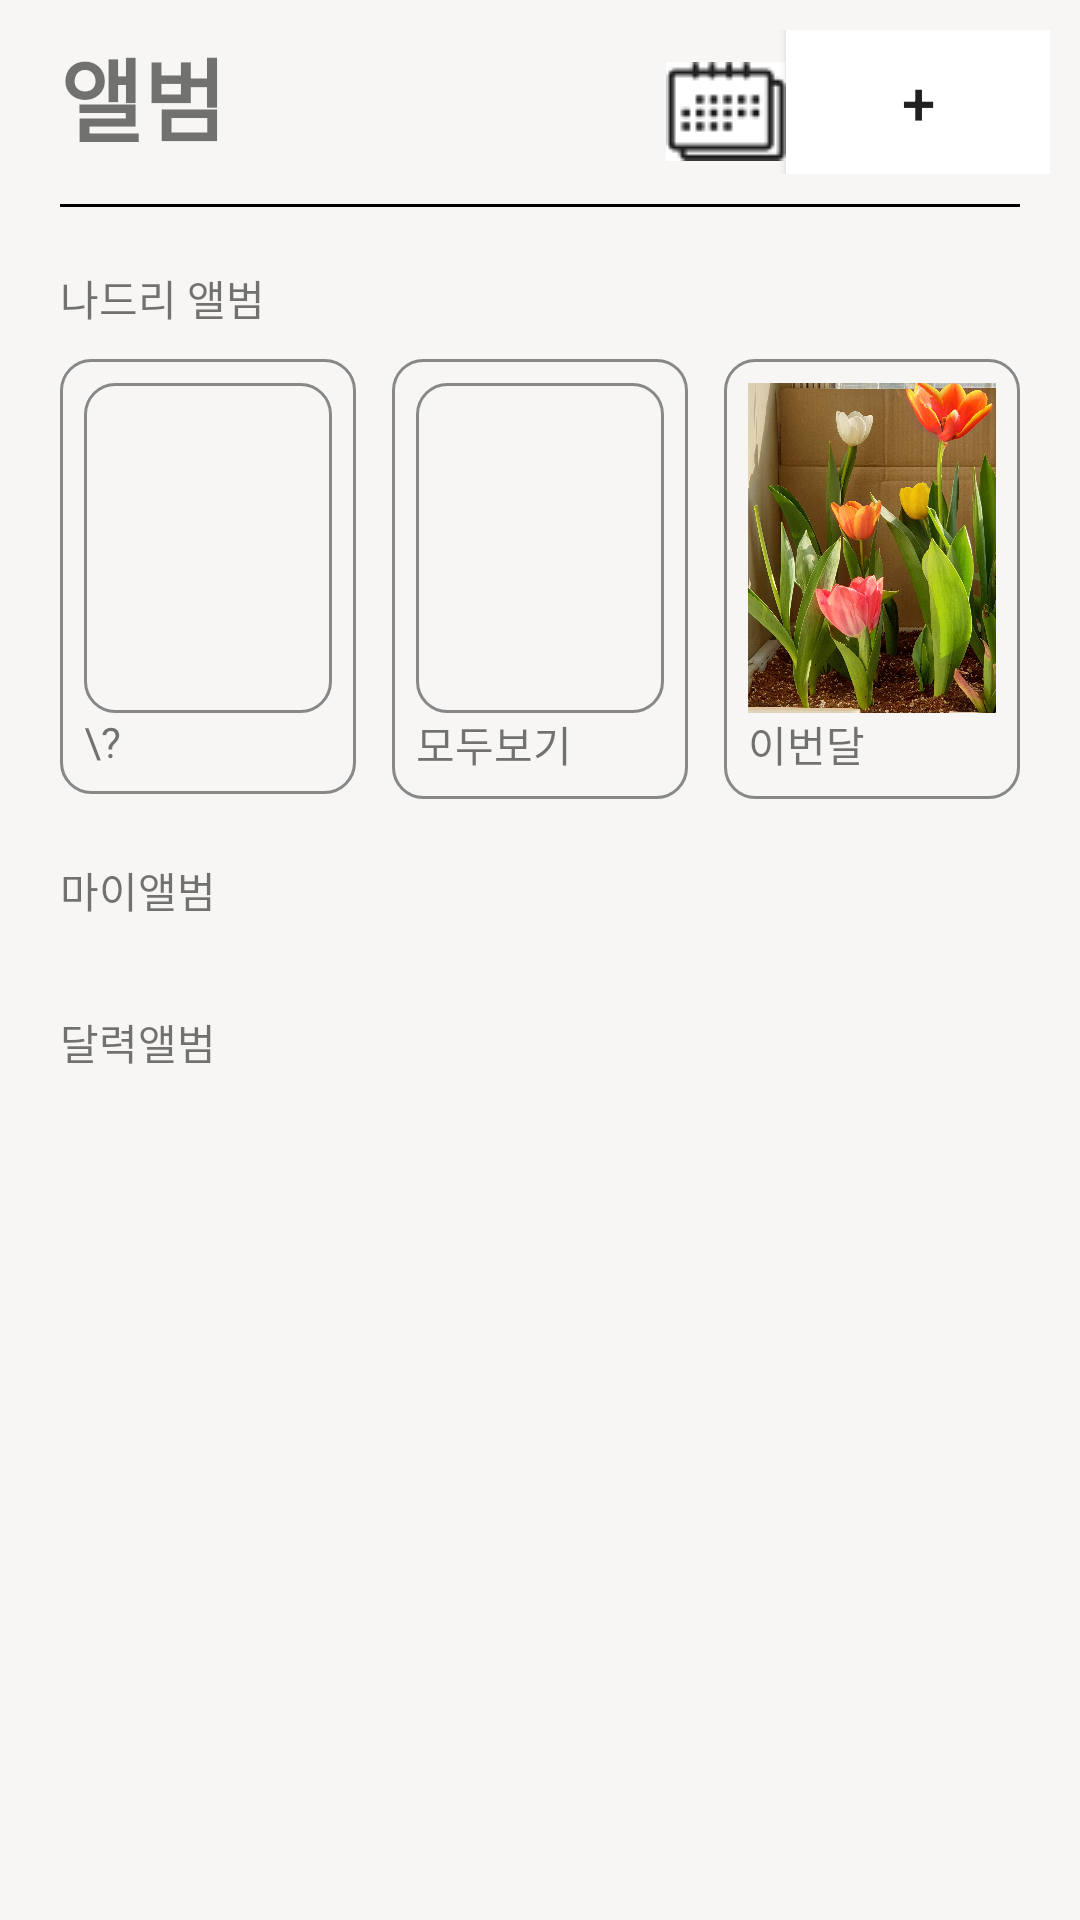

Android layout source for this screen:
<!-- AndroidManifest.xml: application theme Theme.Nadri4edit1 -->
<!-- res/layout/album_view.xml -->
<?xml version="1.0" encoding="utf-8"?>
<LinearLayout xmlns:android="http://schemas.android.com/apk/res/android"
    xmlns:app="http://schemas.android.com/apk/res-auto"
    xmlns:tools="http://schemas.android.com/tools"
    android:layout_width="match_parent"
    android:layout_height="match_parent"
    android:orientation="vertical">

    <LinearLayout
        android:layout_width="match_parent"
        android:layout_height="68dp"
        android:padding="10dp"
        android:orientation="horizontal">

        
        <LinearLayout
            android:layout_width="wrap_content"
            android:layout_height="wrap_content"
            android:layout_marginLeft="10dp"
            android:orientation="vertical">

            <TextView
                android:id="@+id/tvCurrentYear"
                android:layout_width="wrap_content"
                android:layout_height="wrap_content"
                android:layout_weight="1"
                android:gravity="center"
                android:text="앨범"
                android:textSize="30dp"
                android:textStyle="bold" />

        </LinearLayout>

        
        <View
            android:layout_width="0dp"
            android:layout_height="0dp"
            android:layout_weight="1"/>

        <ImageButton
            android:id="@+id/calendar_button"
            android:layout_width="40dp"
            android:layout_height="40dp"
            android:layout_marginTop="7dp"
            app:srcCompat="@drawable/calendar_icon2" />

        <Button
            android:id="@+id/btnSettings"
            android:background="@color/white"
            android:layout_width="wrap_content"
            android:layout_height="wrap_content"
            android:text="+"
            android:textSize="20dp"
            android:layout_gravity="right"/>

    </LinearLayout>

    <View
        android:layout_width="match_parent"
        android:layout_height="1dp"
        android:layout_marginLeft="20dp"
        android:layout_marginRight="20dp"
        android:background="@color/black"/>

    <LinearLayout
        android:layout_width="match_parent"
        android:layout_height="match_parent"
        android:orientation="vertical"
        android:padding="20dp">

        <LinearLayout
            android:id="@+id/nadriAlbum"
            android:layout_width="match_parent"
            android:layout_height="wrap_content"
            android:orientation="vertical">

            <TextView
                android:layout_width="wrap_content"
                android:layout_height="wrap_content"
                android:text="나드리 앨범" />

            <GridLayout
                android:id="@+id/testFolderLayout"
                android:columnCount="3"
                android:layout_width="match_parent"
                android:layout_height="wrap_content"
                android:layout_marginTop="10dp">

                <LinearLayout
                    android:layout_columnWeight="1"
                    android:layout_width="0dp"
                    android:layout_height="wrap_content"
                    android:orientation="vertical"
                    android:background="@drawable/round_square_background"
                    android:padding="8dp">

                    <ImageView
                        android:id="@+id/imageView1"
                        android:layout_column="0"
                        android:layout_gravity="top"
                        android:layout_width="match_parent"
                        android:layout_height="110dp"
                        android:background="@drawable/round_square_background"
                        android:scaleType="centerCrop"
                        app:srcCompat="@drawable/renoir07" />
                    <TextView
                        android:layout_width="wrap_content"
                        android:layout_height="wrap_content"
                        android:text="\?"/>

                </LinearLayout>

                <LinearLayout
                    android:layout_columnWeight="1"
                    android:layout_width="0dp"
                    android:layout_height="wrap_content"
                    android:orientation="vertical"
                    android:background="@drawable/round_square_background"
                    android:padding="8dp"
                    android:layout_marginLeft="12dp"
                    android:layout_marginRight="12dp">

                    <ImageView
                        android:id="@+id/imageView2"
                        android:layout_column="1"
                        android:layout_gravity="top"
                        android:layout_width="match_parent"
                        android:layout_height="110dp"
                        android:background="@drawable/round_square_background"
                        android:scaleType="centerCrop"
                        app:srcCompat="@drawable/gomurea4" />
                    <TextView
                        android:layout_width="wrap_content"
                        android:layout_height="wrap_content"
                        android:text="모두보기"/>

                </LinearLayout>

                <LinearLayout
                    android:layout_columnWeight="1"
                    android:layout_width="0dp"
                    android:layout_height="wrap_content"
                    android:orientation="vertical"
                    android:background="@drawable/round_square_background"
                    android:padding="8dp">

                    <ImageView
                        android:id="@+id/imageView3"
                        android:layout_column="2"
                        android:layout_gravity="top"
                        android:layout_width="match_parent"
                        android:layout_height="110dp"
                        android:background="@drawable/round_square_background"
                        android:scaleType="centerCrop"
                        app:srcCompat="@drawable/img4" />
                    <TextView
                        android:layout_width="wrap_content"
                        android:layout_height="wrap_content"
                        android:text="이번달"/>

                </LinearLayout>

            </GridLayout>
        </LinearLayout>

        <LinearLayout
            android:id="@+id/customAlbum"
            android:layout_width="match_parent"
            android:layout_height="wrap_content"
            android:orientation="vertical"
            android:layout_marginTop="20dp">
            <TextView
                android:layout_width="wrap_content"
                android:layout_height="wrap_content"
                android:text="마이앨범" />
            <GridView
                android:id="@+id/gvCustomAlbum"
                android:layout_width="match_parent"
                android:layout_height="wrap_content"
                android:numColumns="3"
                android:layout_marginTop="10dp"
                android:verticalSpacing="12dp"
                android:horizontalSpacing="12dp">
            </GridView>
        </LinearLayout>

        <LinearLayout
            android:id="@+id/dateAlbum"
            android:layout_width="match_parent"
            android:layout_height="wrap_content"
            android:orientation="vertical"
            android:layout_marginTop="20dp">
            <TextView
                android:layout_width="wrap_content"
                android:layout_height="wrap_content"
                android:text="달력앨범" />
            <GridView
                android:id="@+id/gvYearAlbum"
                android:layout_width="match_parent"
                android:layout_height="wrap_content"
                android:numColumns="3"
                android:layout_marginTop="10dp"
                android:verticalSpacing="12dp"
                android:horizontalSpacing="12dp">
            </GridView>
        </LinearLayout>

    </LinearLayout>


</LinearLayout>
<!-- resources referenced by this layout -->
<resources>
  <color name="black">#FF000000</color>
  <color name="white">#FFFFFFFF</color>
  <!-- drawable calendar_icon2: png bitmap (drawable-v24, 1431 bytes) -->
  <!-- drawable img4: jpg bitmap (drawable-v24, 585749 bytes) -->
  <!-- drawable round_square_background (drawable) -->
  <?xml version="1.0" encoding="utf-8"?>
  <shape xmlns:android="http://schemas.android.com/apk/res/android"
      android:shape="rectangle" >
      <solid android:color="@color/colorBackground" />
      <corners
          android:radius="10dp"/>
      <stroke
          android:width="1dp"
          android:color="@color/albumstroke" />
  </shape>
  <style name="Theme.Nadri4edit1" parent="Theme.AppCompat.DayNight.NoActionBar">
          
          
          <item name="colorPrimary">@color/colorPrimary</item>
          <item name="colorOnPrimary">@color/white</item>
          
          <item name="colorPrimaryDark">@color/colorBackground</item>
          <item name="android:windowLightStatusBar" tools:targetApi="m">true</item>
          
          <item name="android:navigationBarColor">@color/colorBackground</item>
          <item name="android:windowLightNavigationBar" tools:targetApi="o_mr1">true</item>
  
          <item name="colorAccent">@color/colorAccent</item>
  
          <item name="android:windowBackground">@color/colorBackground</item>
      </style>
  <color name="colorBackground">#F7F6F4</color>
  <color name="albumstroke">#888888</color>
  <color name="colorPrimary">#AFB42B</color>
  <color name="colorAccent">#36939393</color>
</resources>
